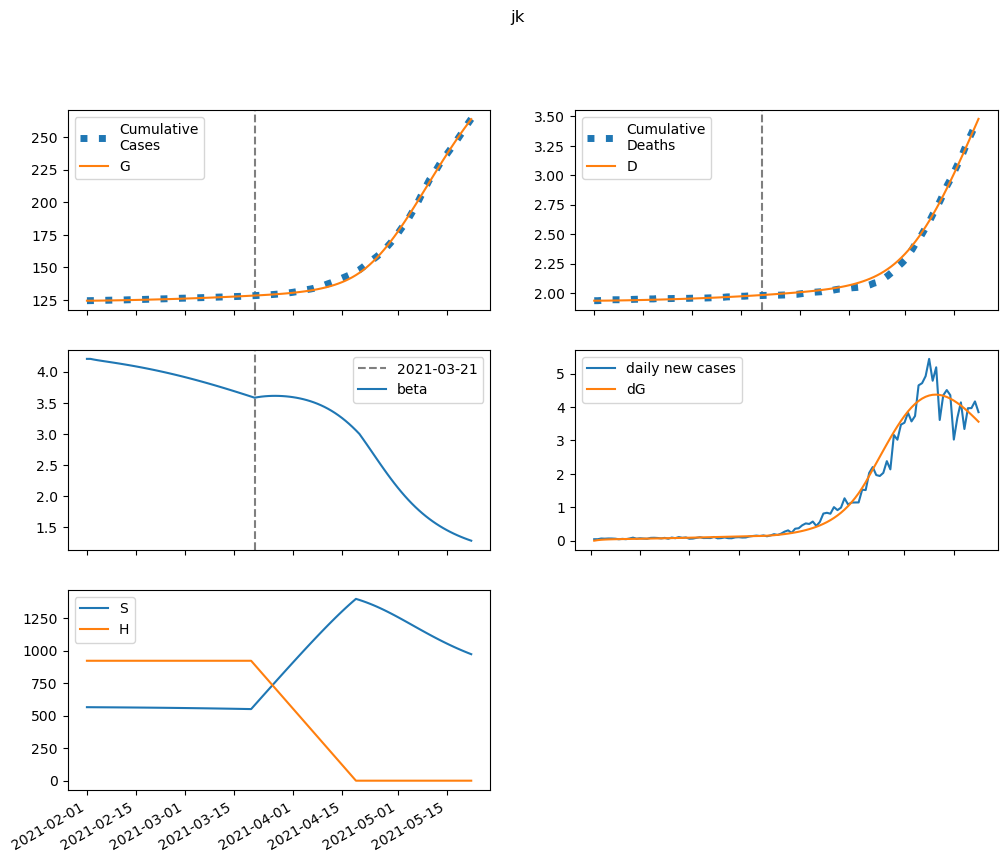

Values plotted in this chart, from the file beside it:
series, 2021-02-01, 2021-02-02, 2021-02-03, 2021-02-04, 2021-02-05, 2021-02-06, 2021-02-07, 2021-02-08, 2021-02-09, 2021-02-10, 2021-02-11, 2021-02-12, 2021-02-13, 2021-02-14, 2021-02-15, 2021-02-16, 2021-02-17, 2021-02-18, 2021-02-19, 2021-02-20, 2021-02-21, 2021-02-22, 2021-02-23
S, 565317, 565090, 564894, 564714, 564540, 564366, 564191, 564012, 563829, 563640, 563445, 563243, 563035, 562820, 562598, 562369, 562133, 561889, 561637, 561378, 561110, 560835, 560551
E, 0.0, 226.4, 364.5, 452.1, 511.1, 554, 587.8, 616.7, 643, 668.2, 692.9, 717.7, 742.8, 768.3, 794.3, 820.8, 848, 875.7, 904, 932.9, 962.4, 992.4, 1023
I, 346.6, 311.6, 297.3, 294.8, 299.3, 307.7, 318.6, 330.9, 344.2, 358.1, 372.5, 387.3, 402.5, 418.1, 434, 450.3, 467, 484, 501.4, 519.2, 537.4, 555.9, 574.9
A, 821.5, 701.7, 639.9, 611.9, 603.7, 607.3, 618, 633.3, 651.5, 671.7, 693.6, 716.7, 740.8, 765.9, 792, 818.9, 846.6, 875.2, 904.5, 934.7, 965.6, 997.3, 1030
IH, 0.0, 13.86, 22.68, 28.6, 32.86, 36.18, 38.96, 41.45, 43.77, 46.01, 48.22, 50.42, 52.64, 54.88, 57.15, 59.46, 61.82, 64.22, 66.67, 69.17, 71.72, 74.33, 77
IN, 21.12, 38.24, 50, 58.66, 65.53, 71.38, 76.63, 81.56, 86.3, 90.95, 95.58, 100.2, 104.9, 109.6, 114.3, 119.2, 124.1, 129.1, 134.1, 139.3, 144.6, 150, 155.5
D, 1936, 1936, 1936, 1936, 1937, 1937, 1938, 1938, 1939, 1939, 1940, 1940, 1941, 1941, 1942, 1943, 1943, 1944, 1945, 1946, 1946, 1947, 1948
R, 0.0, 123.9, 237, 345.5, 453.1, 561.8, 673, 787.5, 905.7, 1028, 1155, 1286, 1422, 1564, 1710, 1861, 2018, 2181, 2349, 2523, 2703, 2890, 3082
G, 124506, 124506, 124523, 124551, 124585, 124624, 124665, 124710, 124757, 124805, 124856, 124908, 124963, 125019, 125077, 125137, 125199, 125263, 125330, 125398, 125468, 125541, 125616
H, 922214, 922214, 922214, 922214, 922214, 922214, 922214, 922214, 922214, 922214, 922214, 922214, 922214, 922214, 922214, 922214, 922214, 922214, 922214, 922214, 922214, 922214, 922214
beta, 4.206, 4.206, 4.195, 4.185, 4.176, 4.168, 4.159, 4.151, 4.142, 4.133, 4.124, 4.115, 4.105, 4.095, 4.085, 4.075, 4.064, 4.053, 4.042, 4.03, 4.019, 4.006, 3.994
